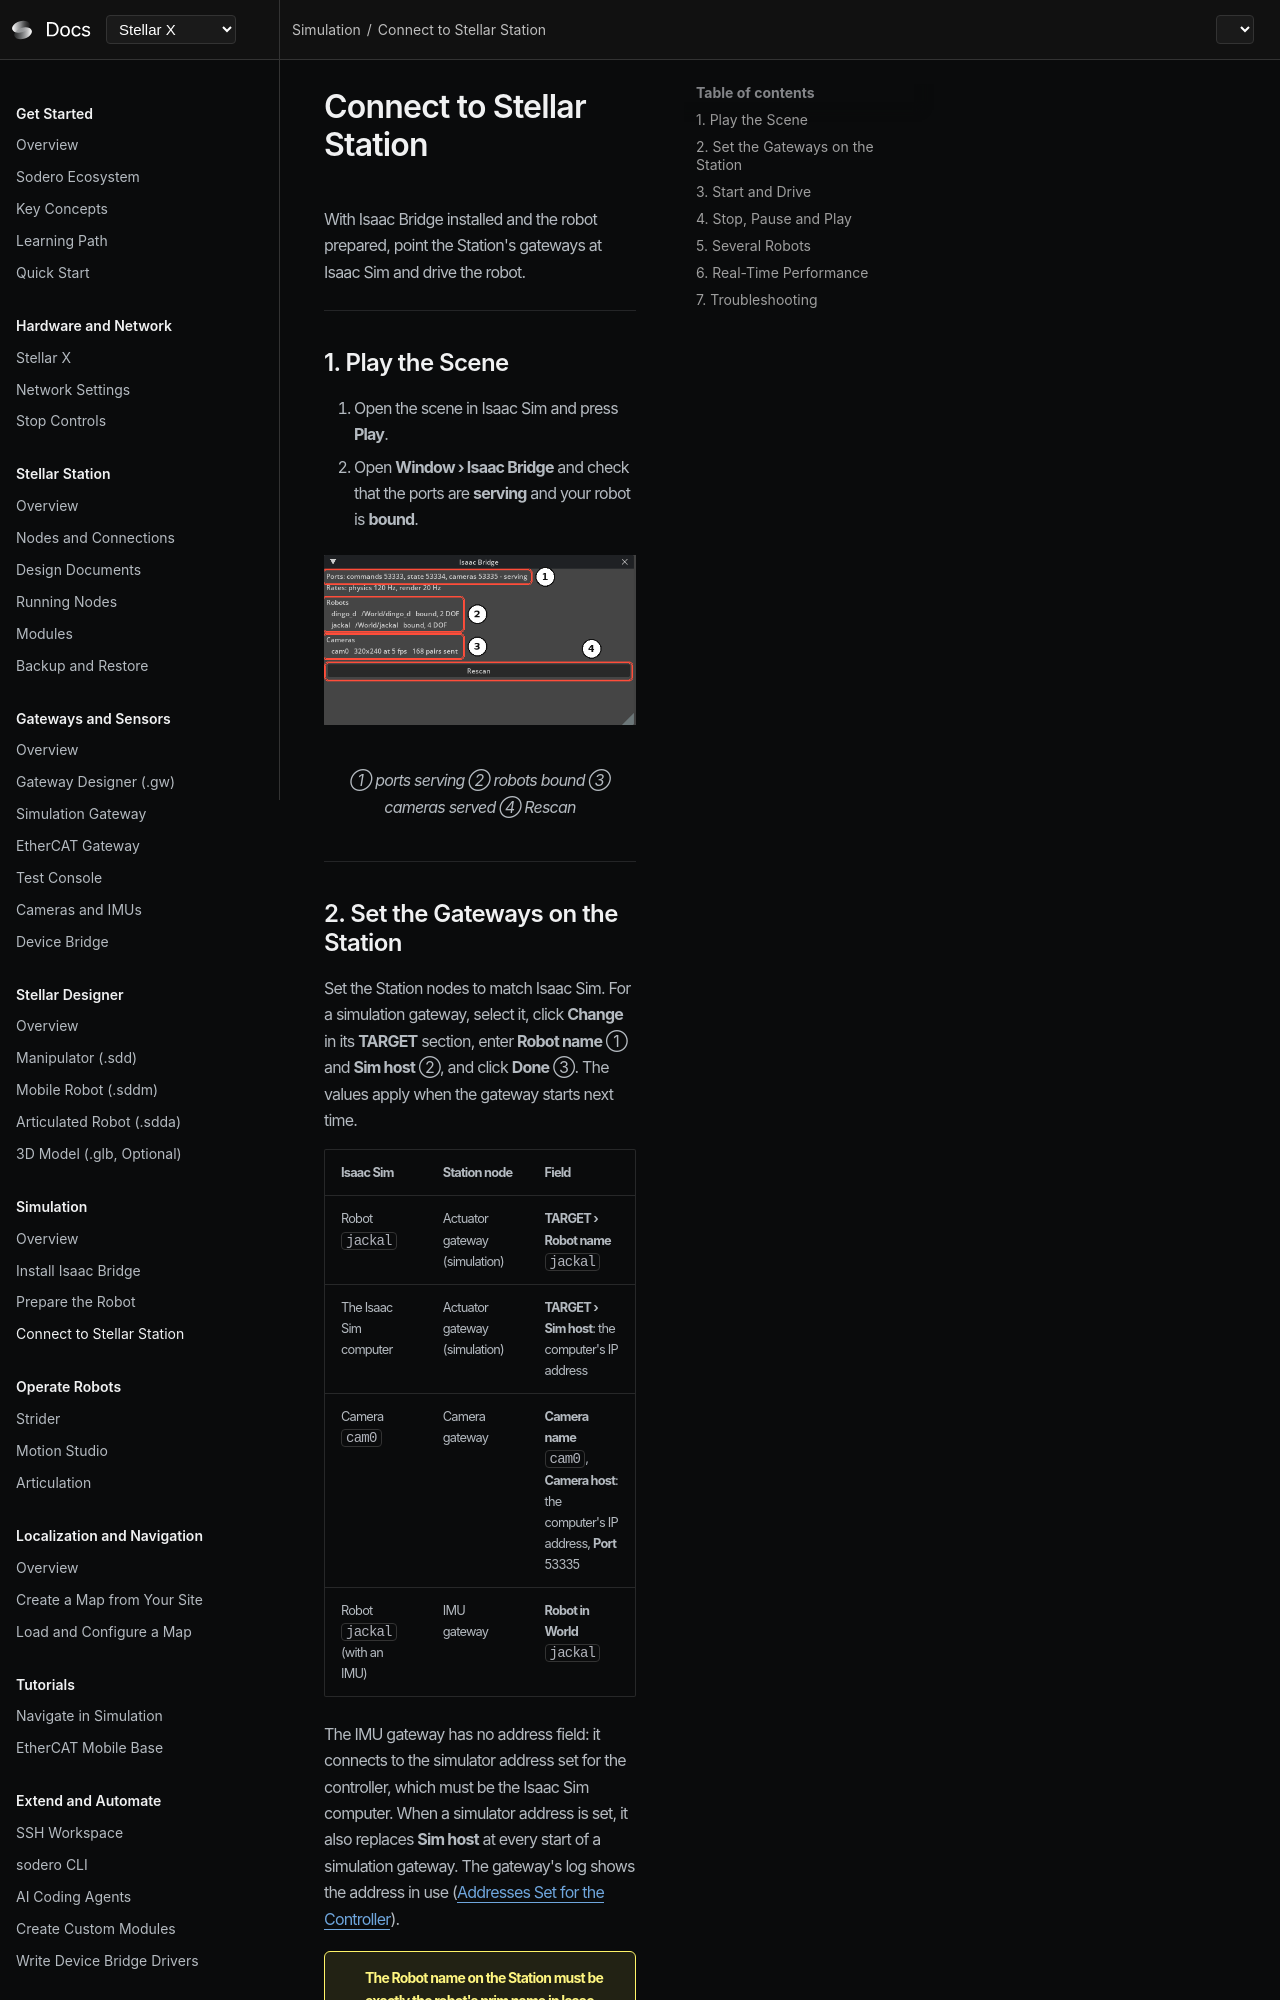

repository: Sodero-labs/docs · page: stellar-x/v2.0.0/virtual_simulation/connect_station/index.html · generator: mkdocs

# Connect to Stellar Station

With Isaac Bridge installed and the robot prepared, point the Station's gateways at Isaac Sim and drive the robot.

---

## 1. Play the Scene

1. Open the scene in Isaac Sim and press **Play**.
2. Open **Window › Isaac Bridge** and check that the ports are **serving** and your robot is **bound**.

<figure markdown="span">
  ![Isaac Bridge window](images/isaac_bridge_window.png){ width="560" }
  <figcaption>① ports serving ② robots bound ③ cameras served ④ Rescan</figcaption>
</figure>

---
